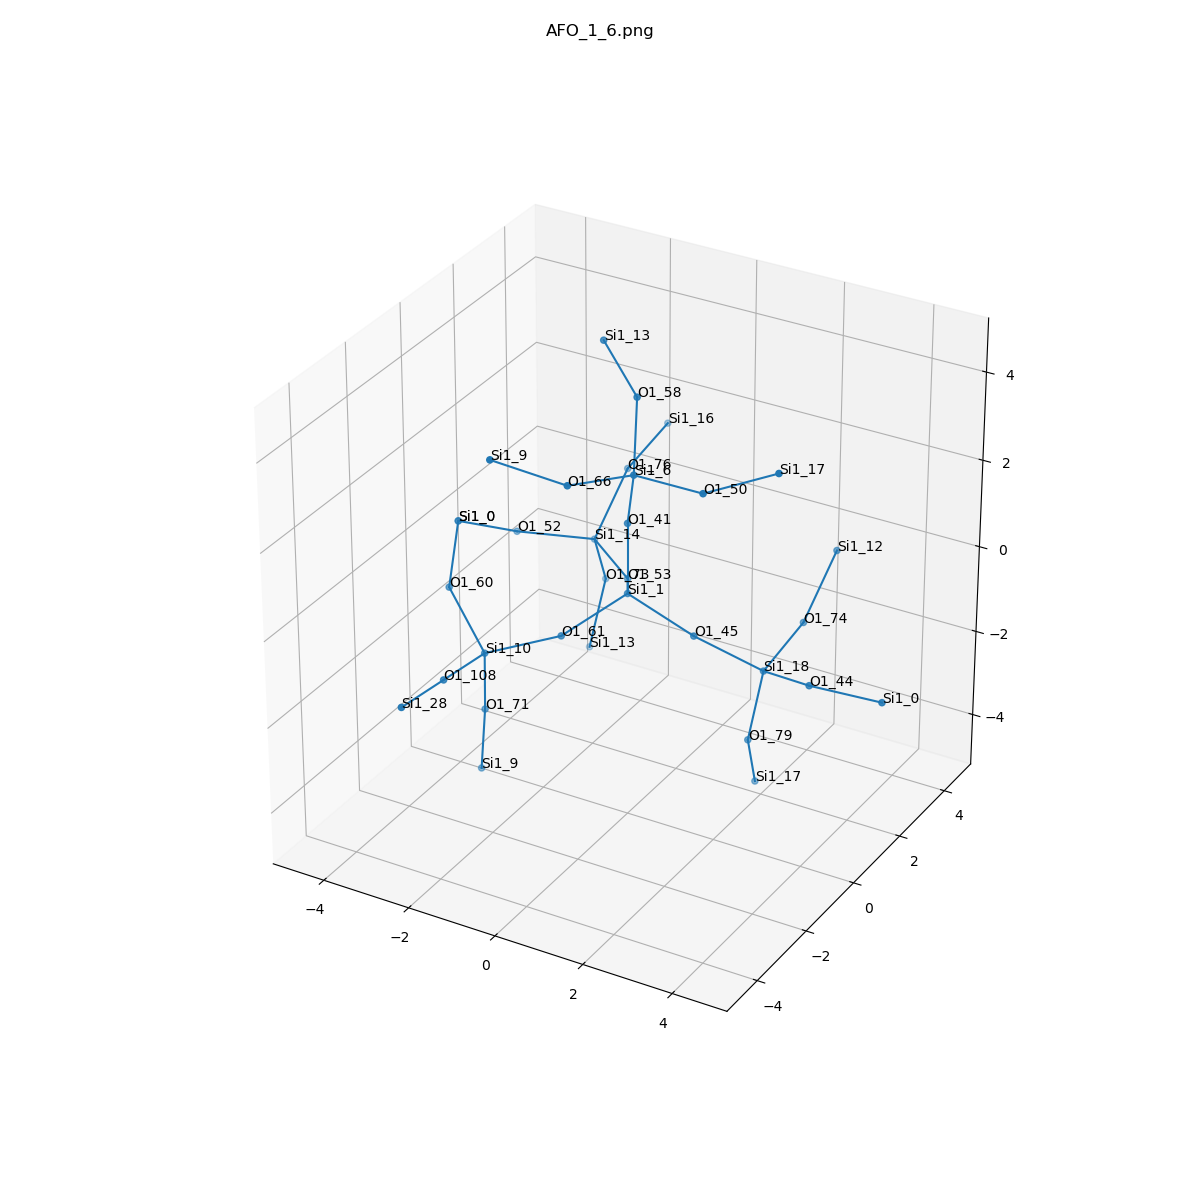

The data file committed next to this chart (first rows):
, neighbor_num, isite, atom, x, y, z, front_index
0, 0, 1, Si1, 0.0, 0.0, 0.0, 
1, 1, 53, O1, -0.7599, 1.319, -0.5287, 0.0
2, 1, 41, O1, -1.1102230246251565e-16, 5.551115123125783e-17, 1.609, 0.0
3, 1, 45, O1, 1.515, -5.551115123125783e-17, -0.5425, 0.0
4, 1, 61, O1, -0.7617, -1.31, -0.5404, 0.0
5, 2, 14, Si1, -2.074, 2.242, -0.4266, 1.0
6, 2, 6, Si1, 0.4401, -0.5202, 3.066, 2.0
7, 2, 18, Si1, 2.726, 0.6876, -1.35, 3.0
8, 2, 10, Si1, -2.16, -1.944, -1.031, 4.0
9, 3, 73, O1, -2.274, 3.033, -1.815, 5.0
10, 3, 76, O1, -1.902, 3.3, 0.7757, 5.0
11, 3, 52, O1, -3.364, 1.318, -0.1552, 5.0
12, 3, 66, O1, -0.2047, -1.969, 3.34, 6.0
13, 3, 58, O1, -0.08411, 0.5199, 4.179, 6.0
14, 3, 50, O1, 2.044, -0.6253, 3.143, 6.0
15, 3, 44, O1, 4.115, 0.0008342, -0.9155, 7.0
16, 3, 74, O1, 2.775, 2.26, -1.005, 7.0
17, 3, 79, O1, 2.499, 0.491, -2.932, 7.0
18, 3, 108, O1, -2.128, -3.536, -0.8181, 8.0
19, 3, 71, O1, -2.383, -1.605, -2.587, 8.0
20, 3, 60, O1, -3.363, -1.311, -0.1671, 8.0
21, 4, 13, Si1, -2.499, 2.743, -3.384, 9.0
22, 4, 16, Si1, -1.853, 4.873, 1.121, 10.0
23, 4, 0, Si1, -3.943, -0.001265, 0.5658, 11.0
24, 4, 9, Si1, -1.443, -2.791, 3.962, 12.0
25, 4, 13, Si1, -1.332, 1.364, 4.745, 13.0
26, 4, 17, Si1, 3.46, -0.1804, 3.766, 14.0
27, 4, 0, Si1, 5.722, 0.001836, -0.8209, 15.0
28, 4, 12, Si1, 2.947, 3.318, 0.1972, 16.0
29, 4, 17, Si1, 2.293, 1.199, -4.363, 17.0
30, 4, 28, Si1, -2.097, -5.128, -0.6056, 18.0
31, 4, 9, Si1, -2.61, -1.412, -4.167, 19.0
32, 4, 0, Si1, -3.943, -0.001265, 0.5658, 20.0
